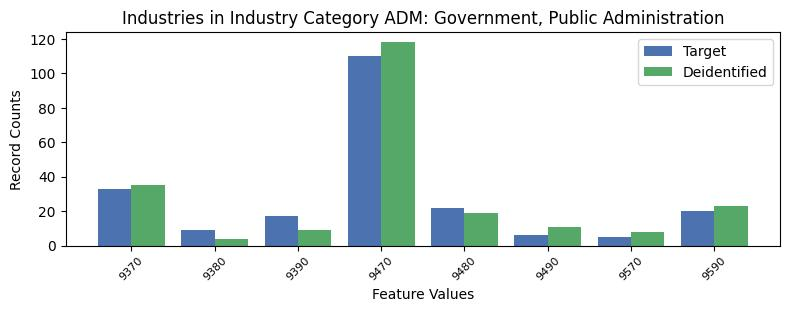

Source data for this figure (header and first rows):
, INDP, count_target, count_deidentified
3, 9370, 33, 35
5, 9380, 9, 4
2, 9390, 17, 9
0, 9470, 110, 118
1, 9480, 22, 19
6, 9490, 6, 11
7, 9570, 5, 8
4, 9590, 20, 23
